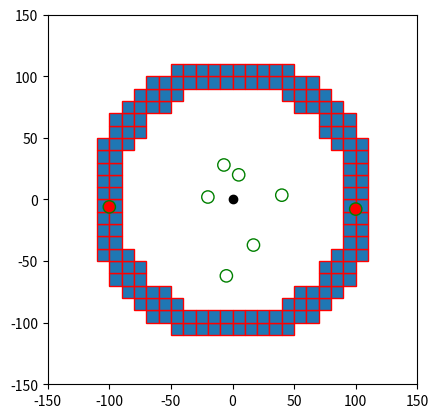

The matplotlib source for this figure:

import numpy as np
import matplotlib.pyplot as plt
import matplotlib.patches as mpatches


bounding_box_2=np.array([[ -85, -75, -65, -55, -45, -35, -25, -15, -5, 5, 15, 25, 35, 45, 55, 65, 75, 85, -85, -75, -65, -55, -45, -35, -25, -15, -5, 5, 15, 25, 35, 45, 55, 65, 75, 85, -85, -75, -65, -55, -45, -35, -25, -15, -5, 5, 15, 25, 35, 45, 55, 65, 75, 85, -85, -75, -65, -55, -45, -35, -25, -15, -5, 5, 15, 25, 35, 45, 55, 65, 75, 85, -85, -75, -65, -55, -45, -35, -25, -15, -5, 5, 15, 25, 35, 45, 55, 65, 75, 85, -85, -75, -65, -55, -45, -35, -25, -15, -5, 5, 15, 25, 35, 45, 55, 65, 75, 85, -85, -75, -65, -55, -45, -35, -25, -15, -5, 5, 15, 25, 35, 45, 55, 65, 75, 85, -85, -75, -65, -55, -45, -35, -25, -15, -5, 5, 15, 25, 35, 45, 55, 65, 75, 85, -85, -75, -65, -55, -45, -35, -25, -15, -5, 5, 15, 25, 35, 45, 55, 65, 75, 85, -85, -75, -65, -55, -45, -35, -25, -15, -5, 5, 15, 25, 35, 45, 55, 65, 75, 85, -85, -75, -65, -55, -45, -35, -25, -15, -5, 5, 15, 25, 35, 45, 55, 65, 75, 85, -85, -75, -65, -55, -45, -35, -25, -15, -5, 5, 15, 25, 35, 45, 55, 65, 75, 85, -85, -75, -65, -55, -45, -35, -25, -15, -5, 5, 15, 25, 35, 45, 55, 65, 75, 85, -85, -75, -65, -55, -45, -35, -25, -15, -5, 5, 15, 25, 35, 45, 55, 65, 75, 85, -85, -75, -65, -55, -45, -35, -25, -15, -5, 5, 15, 25, 35, 45, 55, 65, 75, 85, -85, -75, -65, -55, -45, -35, -25, -15, -5, 5, 15, 25, 35, 45, 55, 65, 75, 85, -85, -75, -65, -55, -45, -35, -25, -15, -5, 5, 15, 25, 35, 45, 55, 65, 75, 85, -85, -75, -65, -55, -45, -35, -25, -15, -5, 5, 15, 25, 35, 45, 55, 65, 75, 85 ],[ -85, -85, -85, -85, -85, -85, -85, -85, -85, -85, -85, -85, -85, -85, -85, -85, -85, -85, -75, -75, -75, -75, -75, -75, -75, -75, -75, -75, -75, -75, -75, -75, -75, -75, -75, -75, -65, -65, -65, -65, -65, -65, -65, -65, -65, -65, -65, -65, -65, -65, -65, -65, -65, -65, -55, -55, -55, -55, -55, -55, -55, -55, -55, -55, -55, -55, -55, -55, -55, -55, -55, -55, -45, -45, -45, -45, -45, -45, -45, -45, -45, -45, -45, -45, -45, -45, -45, -45, -45, -45, -35, -35, -35, -35, -35, -35, -35, -35, -35, -35, -35, -35, -35, -35, -35, -35, -35, -35, -25, -25, -25, -25, -25, -25, -25, -25, -25, -25, -25, -25, -25, -25, -25, -25, -25, -25, -15, -15, -15, -15, -15, -15, -15, -15, -15, -15, -15, -15, -15, -15, -15, -15, -15, -15, -5, -5, -5, -5, -5, -5, -5, -5, -5, -5, -5, -5, -5, -5, -5, -5, -5, -5, 5, 5, 5, 5, 5, 5, 5, 5, 5, 5, 5, 5, 5, 5, 5, 5, 5, 5, 15, 15, 15, 15, 15, 15, 15, 15, 15, 15, 15, 15, 15, 15, 15, 15, 15, 15, 25, 25, 25, 25, 25, 25, 25, 25, 25, 25, 25, 25, 25, 25, 25, 25, 25, 25, 35, 35, 35, 35, 35, 35, 35, 35, 35, 35, 35, 35, 35, 35, 35, 35, 35, 35, 45, 45, 45, 45, 45, 45, 45, 45, 45, 45, 45, 45, 45, 45, 45, 45, 45, 45, 55, 55, 55, 55, 55, 55, 55, 55, 55, 55, 55, 55, 55, 55, 55, 55, 55, 55, 65, 65, 65, 65, 65, 65, 65, 65, 65, 65, 65, 65, 65, 65, 65, 65, 65, 65, 75, 75, 75, 75, 75, 75, 75, 75, 75, 75, 75, 75, 75, 75, 75, 75, 75, 75, 85, 85, 85, 85, 85, 85, 85, 85, 85, 85, 85, 85, 85, 85, 85, 85, 85, 85 ]])

bounding_box_3=np.array([[ -45, -35, -25, -15, -5, 5, 15, 25, 35, 45, -65, -55, -45, -35, -25, -15, -5, 5, 15, 25, 35, 45, 55, 65, -75, -65, -55, -45, 45, 55, 65, 75, -85, -75, -65, -55, 55, 65, 75, 85, -95, -85, -75, 75, 85, 95, -95, -85, -75, 75, 85, 95, -105, -95, -85, 85, 95, 105, -105, -95, 95, 105, -105, -95, 95, 105, -105, -95, 95, 105, -105, -95, 95, 105, -105, -95, 95, 105, -105, -95, 95, 105, -105, -95, 95, 105, -105, -95, 95, 105, -105, -95, -85, 85, 95, 105, -95, -85, -75, 75, 85, 95, -95, -85, -75, 75, 85, 95, -85, -75, -65, -55, 55, 65, 75, 85, -75, -65, -55, -45, 45, 55, 65, 75, -65, -55, -45, -35, -25, -15, -5, 5, 15, 25, 35, 45, 55, 65, -45, -35, -25, -15, -5, 5, 15, 25, 35, 45],[ -105, -105, -105, -105, -105, -105, -105, -105, -105, -105, -95, -95, -95, -95, -95, -95, -95, -95, -95, -95, -95, -95, -95, -95, -85, -85, -85, -85, -85, -85, -85, -85, -75, -75, -75, -75, -75, -75, -75, -75, -65, -65, -65, -65, -65, -65, -55, -55, -55, -55, -55, -55, -45, -45, -45, -45, -45, -45, -35, -35, -35, -35, -25, -25, -25, -25, -15, -15, -15, -15, -5, -5, -5, -5, 5, 5, 5, 5, 15, 15, 15, 15, 25, 25, 25, 25, 35, 35, 35, 35, 45, 45, 45, 45, 45, 45, 55, 55, 55, 55, 55, 55, 65, 65, 65, 65, 65, 65, 75, 75, 75, 75, 75, 75, 75, 75, 85, 85, 85, 85, 85, 85, 85, 85, 95, 95, 95, 95, 95, 95, 95, 95, 95, 95, 95, 95, 95, 95, 105, 105, 105, 105, 105, 105, 105, 105, 105, 105] ])# BM

cell_rep=np.array([[ -35, -25, -15, -5, 5, 15, 25, 35, -45, -35, -25, -15, -5, 5, 15, 25, 35, 45, -55, -45, -35, -25, -15, -5, 5, 15, 25, 35, 45, 55, -65, -55, -45, -35, -25, -15, -5, 5, 15, 25, 35, 45, 55, 65, -75, -65, -55, -45, -35, -25, -15, -5, 5, 15, 25, 35, 45, 55, 65, 75, -75, -65, -55, -45, -35, -25, -15, -5, 5, 15, 25, 35, 45, 55, 65, 75, -75, -65, -55, -45, -35, -25, -15, -5, 5, 15, 25, 35, 45, 55, 65, 75, -75, -65, -55, -45, -35, -25, -15, -5, 5, 15, 25, 35, 45, 55, 65, 75, -75, -65, -55, -45, -35, -25, -15, -5, 5, 15, 25, 35, 45, 55, 65, 75, -75, -65, -55, -45, -35, -25, -15, -5, 5, 15, 25, 35, 45, 55, 65, 75, -75, -65, -55, -45, -35, -25, -15, -5, 5, 15, 25, 35, 45, 55, 65, 75, -75, -65, -55, -45, -35, -25, -15, -5, 5, 15, 25, 35, 45, 55, 65, 75, -65, -55, -45, -35, -25, -15, -5, 5, 15, 25, 35, 45, 55, 65, -55, -45, -35, -25, -15, -5, 5, 15, 25, 35, 45, 55, -45, -35, -25, -15, -5, 5, 15, 25, 35, 45, -35, -25, -15, -5, 5, 15, 25, 35 ],[ -75, -75, -75, -75, -75, -75, -75, -75, -65, -65, -65, -65, -65, -65, -65, -65, -65, -65, -55, -55, -55, -55, -55, -55, -55, -55, -55, -55, -55, -55, -45, -45, -45, -45, -45, -45, -45, -45, -45, -45, -45, -45, -45, -45, -35, -35, -35, -35, -35, -35, -35, -35, -35, -35, -35, -35, -35, -35, -35, -35, -25, -25, -25, -25, -25, -25, -25, -25, -25, -25, -25, -25, -25, -25, -25, -25, -15, -15, -15, -15, -15, -15, -15, -15, -15, -15, -15, -15, -15, -15, -15, -15, -5, -5, -5, -5, -5, -5, -5, -5, -5, -5, -5, -5, -5, -5, -5, -5, 5, 5, 5, 5, 5, 5, 5, 5, 5, 5, 5, 5, 5, 5, 5, 5, 15, 15, 15, 15, 15, 15, 15, 15, 15, 15, 15, 15, 15, 15, 15, 15, 25, 25, 25, 25, 25, 25, 25, 25, 25, 25, 25, 25, 25, 25, 25, 25, 35, 35, 35, 35, 35, 35, 35, 35, 35, 35, 35, 35, 35, 35, 35, 35, 45, 45, 45, 45, 45, 45, 45, 45, 45, 45, 45, 45, 45, 45, 55, 55, 55, 55, 55, 55, 55, 55, 55, 55, 55, 55, 65, 65, 65, 65, 65, 65, 65, 65, 65, 65, 75, 75, 75, 75, 75, 75, 75, 75  ]])
a=np.diag(range(15))
#print(a)
#print(len(bounding_box))
#print(bounding_box.size)
#print(bounding_box.shape)
#print(bounding_box.reshape(2,289))
#plt.matshow(bounding_box.reshape(2,289))
#(nrows, ncols) = bounding_box.shape
#pixel_plot=plt.figure() #make plot
#plt.title("bounding box")
fig,ax=plt.subplots()
#plt.plot([ -85, -75, -65, -55, -45, -35, -25, -15, -5, 5, 15, 25, 35, 45, 55, 65, 75, 85, -85, -75, -65, -55, -45, -35, -25, -15, -5, 5, 15, 25, 35, 45, 55, 65, 75, 85, -85, -75, -65, -55, -45, -35, -25, -15, -5, 5, 15, 25, 35, 45, 55, 65, 75, 85, -85, -75, -65, -55, -45, -35, -25, -15, -5, 5, 15, 25, 35, 45, 55, 65, 75, 85, -85, -75, -65, -55, -45, -35, -25, -15, -5, 5, 15, 25, 35, 45, 55, 65, 75, 85, -85, -75, -65, -55, -45, -35, -25, -15, -5, 5, 15, 25, 35, 45, 55, 65, 75, 85, -85, -75, -65, -55, -45, -35, -25, -15, -5, 5, 15, 25, 35, 45, 55, 65, 75, 85, -85, -75, -65, -55, -45, -35, -25, -15, -5, 5, 15, 25, 35, 45, 55, 65, 75, 85, -85, -75, -65, -55, -45, -35, -25, -15, -5, 5, 15, 25, 35, 45, 55, 65, 75, 85, -85, -75, -65, -55, -45, -35, -25, -15, -5, 5, 15, 25, 35, 45, 55, 65, 75, 85, -85, -75, -65, -55, -45, -35, -25, -15, -5, 5, 15, 25, 35, 45, 55, 65, 75, 85, -85, -75, -65, -55, -45, -35, -25, -15, -5, 5, 15, 25, 35, 45, 55, 65, 75, 85, -85, -75, -65, -55, -45, -35, -25, -15, -5, 5, 15, 25, 35, 45, 55, 65, 75, 85, -85, -75, -65, -55, -45, -35, -25, -15, -5, 5, 15, 25, 35, 45, 55, 65, 75, 85, -85, -75, -65, -55, -45, -35, -25, -15, -5, 5, 15, 25, 35, 45, 55, 65, 75, 85, -85, -75, -65, -55, -45, -35, -25, -15, -5, 5, 15, 25, 35, 45, 55, 65, 75, 85, -85, -75, -65, -55, -45, -35, -25, -15, -5, 5, 15, 25, 35, 45, 55, 65, 75, 85, -85, -75, -65, -55, -45, -35, -25, -15, -5, 5, 15, 25, 35, 45, 55, 65, 75, 85 ],[ -85, -85, -85, -85, -85, -85, -85, -85, -85, -85, -85, -85, -85, -85, -85, -85, -85, -85, -75, -75, -75, -75, -75, -75, -75, -75, -75, -75, -75, -75, -75, -75, -75, -75, -75, -75, -65, -65, -65, -65, -65, -65, -65, -65, -65, -65, -65, -65, -65, -65, -65, -65, -65, -65, -55, -55, -55, -55, -55, -55, -55, -55, -55, -55, -55, -55, -55, -55, -55, -55, -55, -55, -45, -45, -45, -45, -45, -45, -45, -45, -45, -45, -45, -45, -45, -45, -45, -45, -45, -45, -35, -35, -35, -35, -35, -35, -35, -35, -35, -35, -35, -35, -35, -35, -35, -35, -35, -35, -25, -25, -25, -25, -25, -25, -25, -25, -25, -25, -25, -25, -25, -25, -25, -25, -25, -25, -15, -15, -15, -15, -15, -15, -15, -15, -15, -15, -15, -15, -15, -15, -15, -15, -15, -15, -5, -5, -5, -5, -5, -5, -5, -5, -5, -5, -5, -5, -5, -5, -5, -5, -5, -5, 5, 5, 5, 5, 5, 5, 5, 5, 5, 5, 5, 5, 5, 5, 5, 5, 5, 5, 15, 15, 15, 15, 15, 15, 15, 15, 15, 15, 15, 15, 15, 15, 15, 15, 15, 15, 25, 25, 25, 25, 25, 25, 25, 25, 25, 25, 25, 25, 25, 25, 25, 25, 25, 25, 35, 35, 35, 35, 35, 35, 35, 35, 35, 35, 35, 35, 35, 35, 35, 35, 35, 35, 45, 45, 45, 45, 45, 45, 45, 45, 45, 45, 45, 45, 45, 45, 45, 45, 45, 45, 55, 55, 55, 55, 55, 55, 55, 55, 55, 55, 55, 55, 55, 55, 55, 55, 55, 55, 65, 65, 65, 65, 65, 65, 65, 65, 65, 65, 65, 65, 65, 65, 65, 65, 65, 65, 75, 75, 75, 75, 75, 75, 75, 75, 75, 75, 75, 75, 75, 75, 75, 75, 75, 75, 85, 85, 85, 85, 85, 85, 85, 85, 85, 85, 85, 85, 85, 85, 85, 85, 85, 85 ], 'wo')
for item in range(bounding_box_3.shape[1]):
    recy=mpatches.Rectangle((bounding_box_3[0][item]-5,bounding_box_3[1][item]-5), 10, 10, ec="red")  
    ax.add_patch(recy) 
    #recy=mpatches.Rectangle((bounding_box_1[item][0]-5,bounding_box_1[item][1]-5), 10, 10, ec="none")
    #ax.add_patch(recy)

circ0=mpatches.Circle((0, 0), 100, ec="black", fc="none")
ax.plot([0],[0],'ko')
#ax.add_patch(circ0)
circ1=mpatches.Circle((5, 20), 5, ec="green", fc="none")
circ2=mpatches.Circle((-7, 28), 5, ec="green", fc="none")
circ3=mpatches.Circle((40, 3.5), 5, ec="green", fc="none")
circ4=mpatches.Circle((100, -7.8), 5, ec="green", fc="red")
circ5=mpatches.Circle((17, -37), 5, ec="green", fc="none")
circ6=mpatches.Circle((-5, -62), 5, ec="green", fc="none")
circ7=mpatches.Circle((-20, 2), 5, ec="green", fc="none")
circ8=mpatches.Circle((-100, -6,0), 5, ec="green", fc="red")
ax.add_patch(circ1)
ax.add_patch(circ2)
ax.add_patch(circ3)
ax.add_patch(circ4)
ax.add_patch(circ5)
ax.add_patch(circ6)
ax.add_patch(circ7)
ax.add_patch(circ8)
def forceAspect(ax,aspect=1):
    im = ax.get_images()
    extent =  im[0].get_extent()
    ax.set_aspect(abs((extent[1]-extent[0])/(extent[3]-extent[2]))/aspect)
#ax.plot([ -25, -15, -5, 5, 15, 25, -45, -35, -25, 25, 35, 45, -55, -45, 45, 55, -65, -55, 55, 65, -75, -65, 65, 75, -75, 75, -85, -75, 75, 85, -85, 85, -85, 85, -85, 85, -85, 85, -85, -75, 75, 85, -75, 75, -75, -65, 65, 75, -65, -55, 55, 65, -55, -45, 45, 55, -45, -35, -25, 25, 35, 45, -25, -15, -5, 5, 15, 25 ],[ -85, -85, -85, -85, -85, -85, -75, -75, -75, -75, -75, -75, -65, -65, -65, -65, -55, -55, -55, -55, -45, -45, -45, -45, -35, -35, -25, -25, -25, -25, -15, -15, -5, -5, 5, 5, 15, 15, 25, 25, 25, 25, 35, 35, 45, 45, 45, 45, 55, 55, 55, 55, 65, 65, 65, 65, 75, 75, 75, 75, 75, 75, 85, 85, 85, 85, 85, 85 ],'bo')
#ax.plot([ -25, -15, -5, 5, 15, 25, -45, 45, -55, 55, -65, 65, -75, 75, -85, 85, -85, 85, -85, 85, -85, 85, -85, 85, -85, 85, -75, 75, -65, 65, -55, 55, -45, 45, -25, -15, -5, 5, 15, 25, ],[ -85, -85, -85, -85, -85, -85, -75, -75, -65, -65, -55, -55, -45, -45, -25, -25, -15, -15, -5, -5, 5, 5, 15, 15, 25, 25, 45, 45, 55, 55, 65, 65, 75, 75, 85, 85, 85, 85, 85, 85,  ], 'go' )
#ax.plot([ -35, -25, -15, -5, 5, 15, 25, 35, -45, -35, -25, -15, -5, 5, 15, 25, 35, 45, -55, -45, -35, -25, -15, -5, 5, 15, 25, 35, 45, 55, -65, -55, -45, -35, -25, -15, -5, 5, 15, 25, 35, 45, 55, 65, -75, -65, -55, -45, -35, -25, -15, -5, 5, 15, 25, 35, 45, 55, 65, 75, -75, -65, -55, -45, -35, -25, -15, -5, 5, 15, 25, 35, 45, 55, 65, 75, -75, -65, -55, -45, -35, -25, -15, -5, 5, 15, 25, 35, 45, 55, 65, 75, -75, -65, -55, -45, -35, -25, -15, -5, 5, 15, 25, 35, 45, 55, 65, 75, -75, -65, -55, -45, -35, -25, -15, -5, 5, 15, 25, 35, 45, 55, 65, 75, -75, -65, -55, -45, -35, -25, -15, -5, 5, 15, 25, 35, 45, 55, 65, 75, -75, -65, -55, -45, -35, -25, -15, -5, 5, 15, 25, 35, 45, 55, 65, 75, -75, -65, -55, -45, -35, -25, -15, -5, 5, 15, 25, 35, 45, 55, 65, 75, -65, -55, -45, -35, -25, -15, -5, 5, 15, 25, 35, 45, 55, 65, -55, -45, -35, -25, -15, -5, 5, 15, 25, 35, 45, 55, -45, -35, -25, -15, -5, 5, 15, 25, 35, 45, -35, -25, -15, -5, 5, 15, 25, 35 ],[ -75, -75, -75, -75, -75, -75, -75, -75, -65, -65, -65, -65, -65, -65, -65, -65, -65, -65, -55, -55, -55, -55, -55, -55, -55, -55, -55, -55, -55, -55, -45, -45, -45, -45, -45, -45, -45, -45, -45, -45, -45, -45, -45, -45, -35, -35, -35, -35, -35, -35, -35, -35, -35, -35, -35, -35, -35, -35, -35, -35, -25, -25, -25, -25, -25, -25, -25, -25, -25, -25, -25, -25, -25, -25, -25, -25, -15, -15, -15, -15, -15, -15, -15, -15, -15, -15, -15, -15, -15, -15, -15, -15, -5, -5, -5, -5, -5, -5, -5, -5, -5, -5, -5, -5, -5, -5, -5, -5, 5, 5, 5, 5, 5, 5, 5, 5, 5, 5, 5, 5, 5, 5, 5, 5, 15, 15, 15, 15, 15, 15, 15, 15, 15, 15, 15, 15, 15, 15, 15, 15, 25, 25, 25, 25, 25, 25, 25, 25, 25, 25, 25, 25, 25, 25, 25, 25, 35, 35, 35, 35, 35, 35, 35, 35, 35, 35, 35, 35, 35, 35, 35, 35, 45, 45, 45, 45, 45, 45, 45, 45, 45, 45, 45, 45, 45, 45, 55, 55, 55, 55, 55, 55, 55, 55, 55, 55, 55, 55, 65, 65, 65, 65, 65, 65, 65, 65, 65, 65, 75, 75, 75, 75, 75, 75, 75, 75  ],'yo')
#ax.grid()
#for item in range(cell_rep.shape[1]):
#    recy2=mpatches.Rectangle((cell_rep[0][item]-5,cell_rep[1][item]-5), 10, 10, ec="yellow",fc="black")  
#    ax.add_patch(recy2) 
    #recy=mpatches.Rectangle((bounding_box_1[item][0]-5,bounding_box_1[item][1]-5), 10, 10, ec="none")
    #ax.add_patch(recy)

plt.axis([-150, 150, -150, 150])
ratio = 1
for ax in [ax]:
    xmin, xmax = ax.get_xlim()
    ymin, ymax = ax.get_ylim()
    print((xmax-xmin)/(ymax-ymin))
    ax.set_aspect(abs((xmax-xmin)/(ymax-ymin))*ratio)
plt.show()

